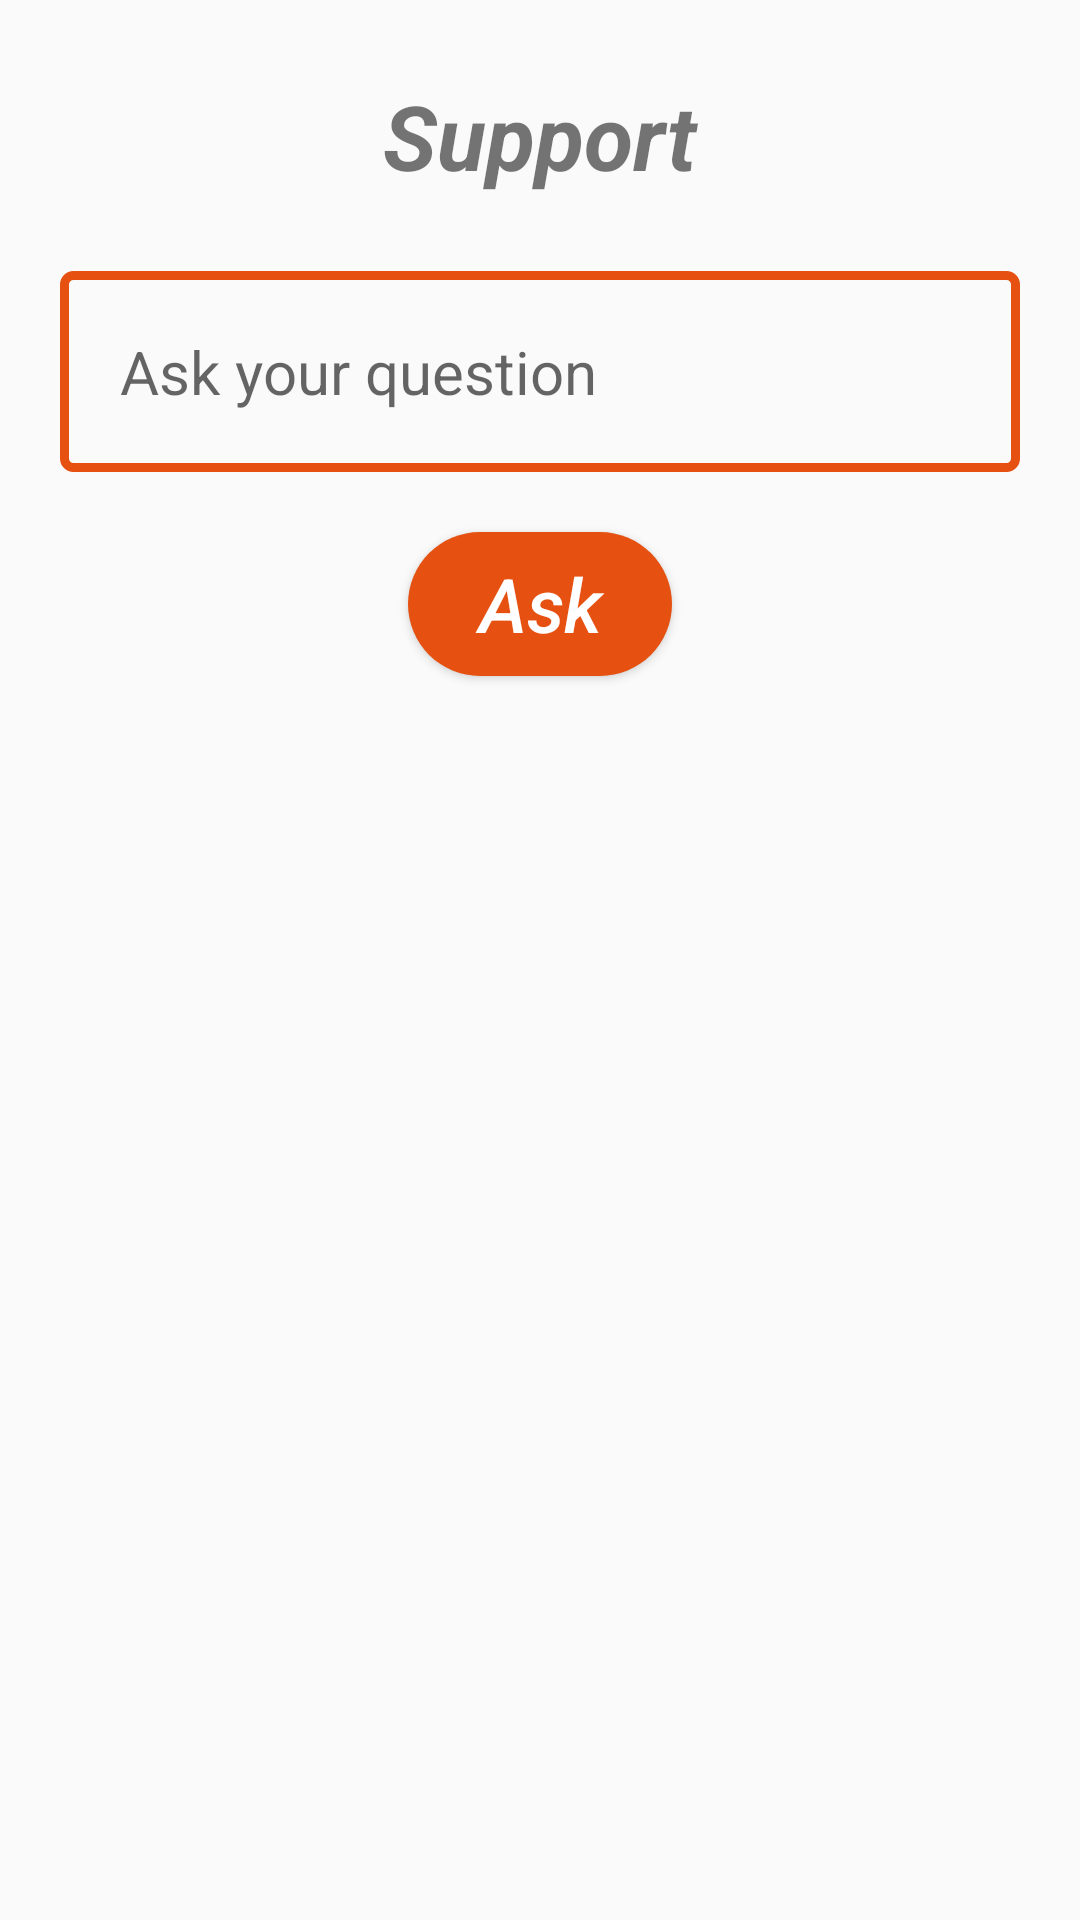

Produce the Android XML layout that renders to this screen, including the resource entries it uses.
<!-- AndroidManifest.xml: application theme AppTheme -->
<!-- res/layout/activity_help.xml -->
<?xml version="1.0" encoding="utf-8"?>
<RelativeLayout xmlns:android="http://schemas.android.com/apk/res/android"
    xmlns:app="http://schemas.android.com/apk/res-auto"
    xmlns:tools="http://schemas.android.com/tools"
    android:layout_width="match_parent"
    android:layout_height="match_parent"
    tools:context=".helpActivity">

    <TextView
        android:layout_width="match_parent"
        android:layout_height="wrap_content"
        android:layout_marginTop="25dp"
        android:textSize="30dp"
        android:id="@+id/one"
        android:text="Support"
        android:textStyle="bold|italic"
        android:textAlignment="center"/>

<ScrollView
    android:layout_width="match_parent"
    android:layout_height="match_parent"
    android:layout_below="@+id/one">

    <RelativeLayout
        android:layout_width="match_parent"
        android:layout_height="match_parent">


    <EditText
        android:layout_width="match_parent"
        android:layout_height="wrap_content"
        android:layout_marginTop="25dp"
        android:layout_marginStart="20dp"
        android:layout_marginEnd="20dp"
        android:inputType="textMultiLine"
        android:hint="Ask your question"
        android:paddingTop="20dp"
        android:paddingEnd="20dp"
        android:paddingStart="20dp"
        android:paddingBottom="20dp"
        android:textSize="20dp"
        android:id="@+id/ed1"
        android:background="@drawable/edit_text_border"
       />

    <Button
        android:layout_width="wrap_content"
        android:layout_height="wrap_content"
        android:id="@+id/button"
        android:layout_below="@+id/ed1"
        android:layout_marginTop="20dp"
        android:layout_centerInParent="true"
        android:background="@drawable/round_corners5"
        android:text="Ask"
        android:layout_marginBottom="10dp"
        android:textColor="#FFFFFF"
        android:textSize="25dp"
        android:textAllCaps="false"
        android:paddingStart="20dp"
        android:paddingEnd="20dp"
        android:textAlignment="center"
        android:textStyle="italic"
        />
    </RelativeLayout>
</ScrollView>

</RelativeLayout>
<!-- resources referenced by this layout -->
<resources>
  <!-- drawable edit_text_border (drawable) -->
  <?xml version="1.0" encoding="utf-8"?>
  <shape xmlns:android="http://schemas.android.com/apk/res/android"
      android:shape="rectangle">
  
      <stroke android:width="3dp"
          android:color="#e65010"
          />
  
      <corners android:radius="3dp"/>
  
  
  </shape>
  <!-- drawable round_corners5 (drawable) -->
  <?xml version="1.0" encoding="utf-8"?>
  <shape xmlns:android="http://schemas.android.com/apk/res/android"
      android:shape="rectangle" android:padding="10dp"
      android:layout_width="wrap_content"
      android:layout_height="wrap_content"
      >
      <solid
          android:color="#e65010" />
      <corners
          android:bottomLeftRadius="30dp"
          android:bottomRightRadius="30dp"
          android:topRightRadius="30dp"
          android:topLeftRadius="30dp"/>
  </shape>
  <style name="AppTheme" parent="Theme.AppCompat.Light.NoActionBar">
          
          <item name="colorPrimary">@color/colorPrimary</item>
          <item name="colorPrimaryDark">@color/colorPrimaryDark</item>
          <item name="colorAccent">@color/colorAccent</item>
          <item name="android:windowFullscreen">true</item>
      </style>
  <color name="colorPrimary">#000000</color>
  <color name="colorPrimaryDark">#FFFFFF</color>
  <color name="colorAccent">#FF4081</color>
</resources>
